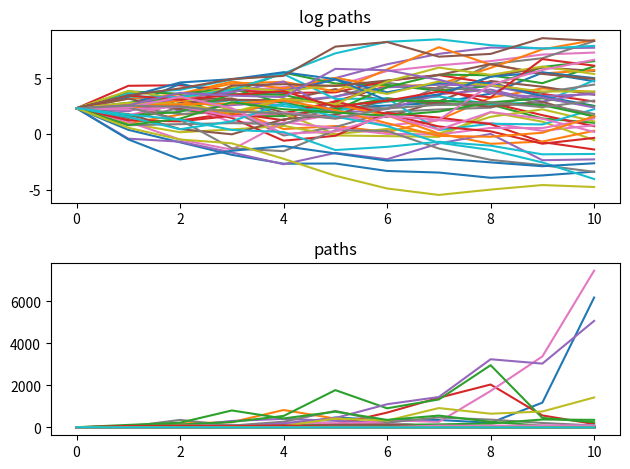

The script that saved this image:
import numpy as np
import matplotlib.pyplot as plt
from numpy.random import randn

n = 1_000_000
p = 0.5
μ_1, μ_2, μ_3 = 0.2, 0.8, 0.4
σ_1, σ_2, σ_3 = 0.1, 0.05, 0.2

%%time

S = 0.0
for i in range(n):
    X_1 = np.exp(μ_1 + σ_1 * randn())
    X_2 = np.exp(μ_2 + σ_2 * randn())
    X_3 = np.exp(μ_3 + σ_3 * randn())
    S += (X_1 + X_2 + X_3)**p
S / n

def compute_mean(n=1_000_000):
    S = 0.0
    for i in range(n):
        X_1 = np.exp(μ_1 + σ_1 * randn())
        X_2 = np.exp(μ_2 + σ_2 * randn())
        X_3 = np.exp(μ_3 + σ_3 * randn())
        S += (X_1 + X_2 + X_3)**p
    return (S / n)

compute_mean()

def compute_mean_vectorized(n=1_000_000):
    X_1 = np.exp(μ_1 + σ_1 * randn(n))
    X_2 = np.exp(μ_2 + σ_2 * randn(n))
    X_3 = np.exp(μ_3 + σ_3 * randn(n))
    S = (X_1 + X_2 + X_3)**p
    return S.mean()

%%time

compute_mean_vectorized()

%%time

compute_mean_vectorized(n=10_000_000)

μ = 1.0
σ = 0.1
K = 1
n = 10
β = 0.95

M = 10_000_000

S = np.exp(μ + σ * np.random.randn(M))
return_draws = np.maximum(S - K, 0)
P = β**n * np.mean(return_draws)
print(f"The Monte Carlo option price is approximately {P:3f}")

μ  = 0.0001
ρ  = 0.1
ν  = 0.001
S0 = 10
h0 = 0

K = 100
n = 10
β = 0.95

def simulate_asset_price_path(μ=μ, S0=S0, h0=h0, n=n, ρ=ρ, ν=ν):
    s = np.empty(n+1)
    s[0] = np.log(S0)

    h = h0
    for t in range(n):
        s[t+1] = s[t] + μ + np.exp(h) * randn()
        h = ρ * h + ν * randn()

    return np.exp(s)

fig, axes = plt.subplots(2, 1)

titles = 'log paths', 'paths'
transforms = np.log, lambda x: x
for ax, transform, title in zip(axes, transforms, titles):
    for i in range(50):
        path = simulate_asset_price_path()
        ax.plot(transform(path))
    ax.set_title(title)

fig.tight_layout()
plt.show()

def compute_call_price(β=β,
                       μ=μ,
                       S0=S0,
                       h0=h0,
                       K=K,
                       n=n,
                       ρ=ρ,
                       ν=ν,
                       M=10_000):
    current_sum = 0.0
    # For each sample path
    for m in range(M):
        s = np.log(S0)
        h = h0
        # Simulate forward in time
        for t in range(n):
            s = s + μ + np.exp(h) * randn()
            h = ρ * h + ν * randn()
        # And add the value max{S_n - K, 0} to current_sum
        current_sum += np.maximum(np.exp(s) - K, 0)

    return β**n * current_sum / M

%%time
compute_call_price()

def compute_call_price(β=β,
                       μ=μ,
                       S0=S0,
                       h0=h0,
                       K=K,
                       n=n,
                       ρ=ρ,
                       ν=ν,
                       M=10_000):

    s = np.full(M, np.log(S0))
    h = np.full(M, h0)
    for t in range(n):
        Z = np.random.randn(2, M)
        s = s + μ + np.exp(h) * Z[0, :]
        h = ρ * h + ν * Z[1, :]
    expectation = np.mean(np.maximum(np.exp(s) - K, 0))

    return β**n * expectation

%%time
compute_call_price()

%%time
compute_call_price(M=10_000_000)

μ  = 0.0001
ρ  = 0.1
ν  = 0.001
S0 = 10
h0 = 0
K = 100
n = 10
β = 0.95
bp = 120

def compute_call_price_with_barrier(β=β,
                                    μ=μ,
                                    S0=S0,
                                    h0=h0,
                                    K=K,
                                    n=n,
                                    ρ=ρ,
                                    ν=ν,
                                    bp=bp,
                                    M=50_000):
    current_sum = 0.0
    # For each sample path
    for m in range(M):
        s = np.log(S0)
        h = h0
        payoff = 0
        option_is_null = False
        # Simulate forward in time
        for t in range(n):
            s = s + μ + np.exp(h) * randn()
            h = ρ * h + ν * randn()
            if np.exp(s) > bp:
                payoff = 0
                option_is_null = True
                break

        if not option_is_null:
            payoff = np.maximum(np.exp(s) - K, 0)
        # And add the payoff to current_sum
        current_sum += payoff

    return β**n * current_sum / M

%time compute_call_price_with_barrier()

def compute_call_price_with_barrier_vector(β=β,
                                           μ=μ,
                                           S0=S0,
                                           h0=h0,
                                           K=K,
                                           n=n,
                                           ρ=ρ,
                                           ν=ν,
                                           bp=bp,
                                           M=50_000):
    s = np.full(M, np.log(S0))
    h = np.full(M, h0)
    option_is_null = np.full(M, False)
    for t in range(n):
        Z = np.random.randn(2, M)
        s = s + μ + np.exp(h) * Z[0, :]
        h = ρ * h + ν * Z[1, :]
        # Mark all the options null where S_n > barrier price
        option_is_null = np.where(np.exp(s) > bp, True, option_is_null)

    # mark payoff as 0 in the indices where options are null
    payoff = np.where(option_is_null, 0, np.maximum(np.exp(s) - K, 0))
    expectation = np.mean(payoff)
    return β**n * expectation

%time compute_call_price_with_barrier_vector()